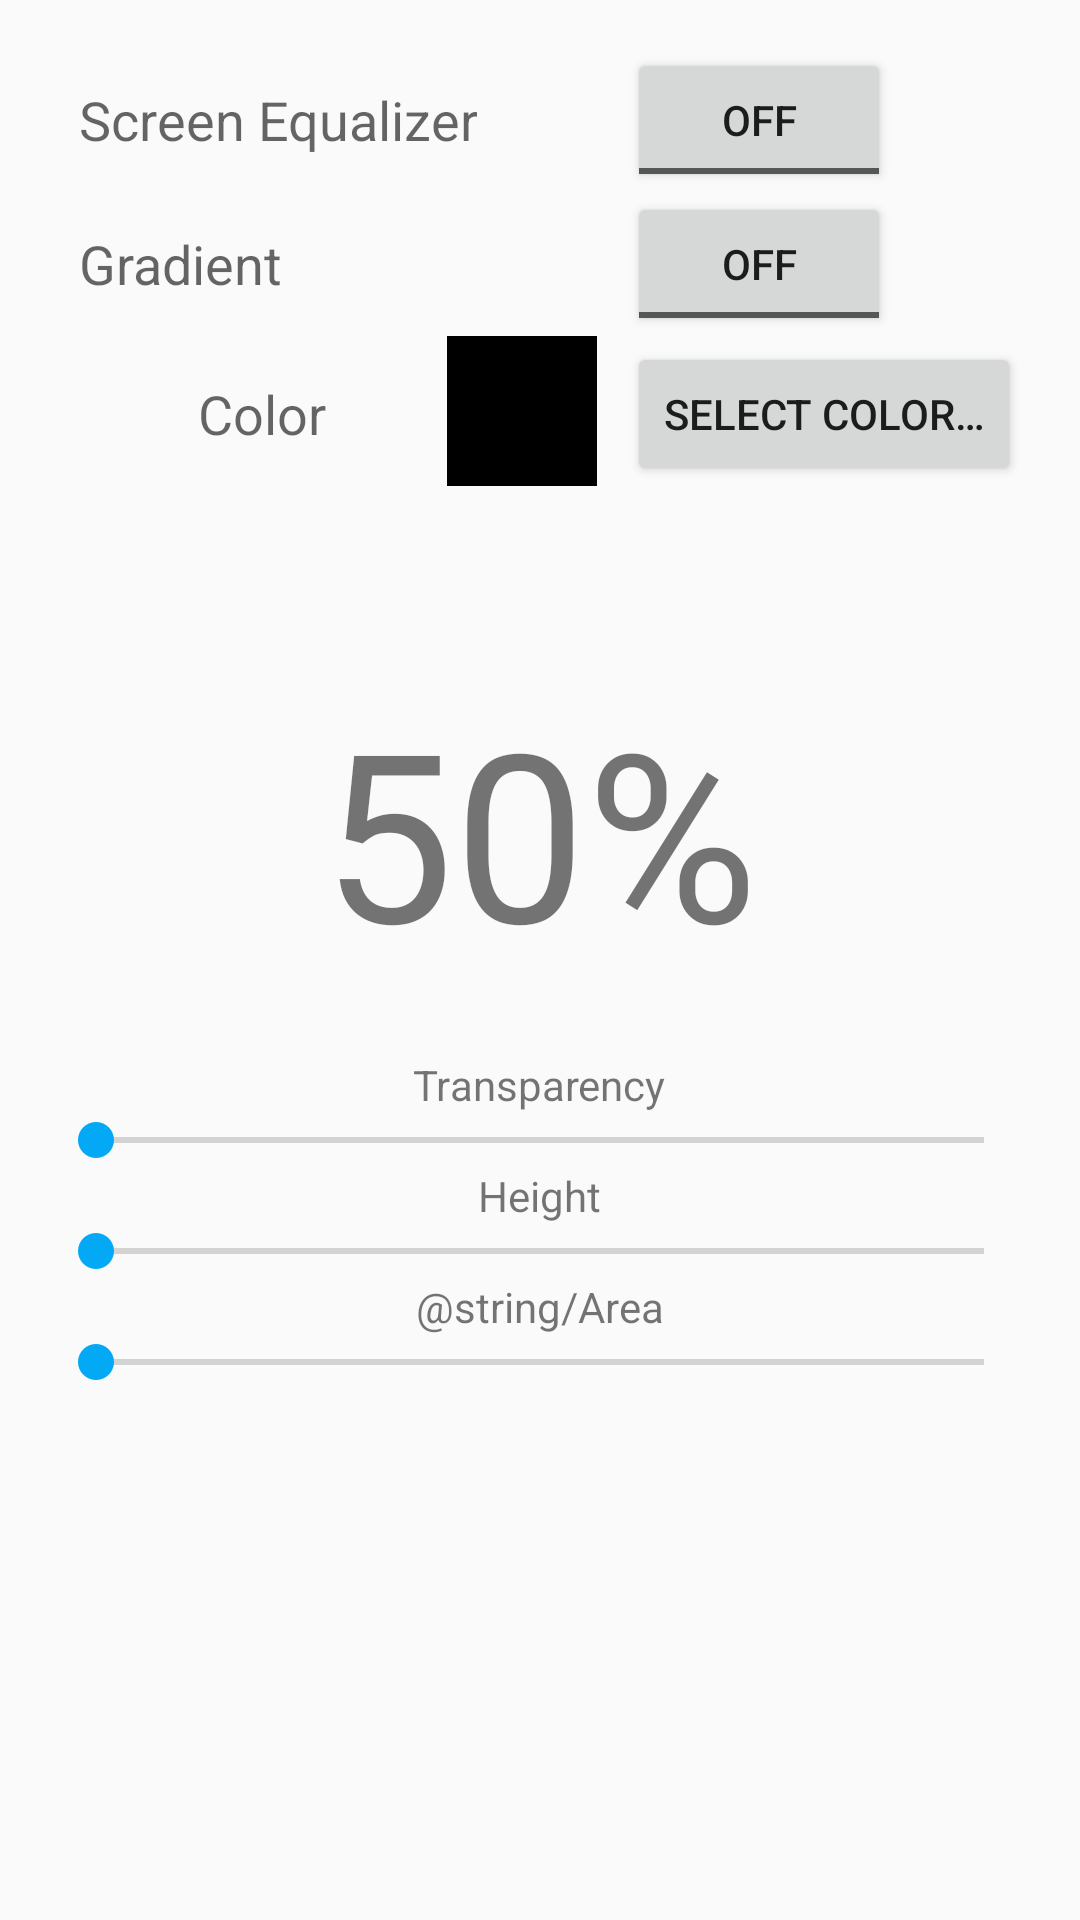

Produce the Android XML layout that renders to this screen, including the resource entries it uses.
<!-- AndroidManifest.xml: application theme AppTheme -->
<!-- res/layout/fragment_main.xml -->
<RelativeLayout xmlns:android="http://schemas.android.com/apk/res/android"
    xmlns:tools="http://schemas.android.com/tools"
    android:layout_width="match_parent"
    android:layout_height="match_parent"
    android:paddingBottom="@dimen/activity_vertical_margin"
    android:paddingLeft="@dimen/activity_horizontal_margin"
    android:paddingRight="@dimen/activity_horizontal_margin"
    android:paddingTop="@dimen/activity_vertical_margin"
    tools:context=".MainActivity$PlaceholderFragment">

    <ToggleButton
        android:id="@+id/toggleButton2"
        android:layout_width="wrap_content"
        android:layout_height="wrap_content"
        android:layout_alignParentTop="true"
        android:layout_centerHorizontal="true"
        android:layout_toEndOf="@+id/textView"
        android:text="@string/ToggleOne" />

    <TextView
        android:id="@+id/textView"
        android:layout_width="wrap_content"
        android:layout_height="wrap_content"
        android:layout_alignBottom="@+id/toggleButton2"
        android:layout_alignParentStart="true"
        android:layout_alignTop="@+id/toggleButton2"
        android:layout_gravity="center"
        android:gravity="start|center"
        android:paddingEnd="50dp"
        android:paddingStart="10dp"
        android:singleLine="true"
        android:text="@string/ScreenFilter"
        android:textAlignment="center"
        android:textAppearance="?android:textAppearanceMedium" />

    <TextView
        android:id="@+id/textView2"
        android:layout_width="wrap_content"
        android:layout_height="wrap_content"
        android:layout_alignBottom="@+id/toggleButton"
        android:layout_alignParentStart="true"
        android:layout_below="@+id/textView"
        android:layout_gravity="center"
        android:gravity="start|center"
        android:paddingEnd="50dp"
        android:paddingStart="10dp"
        android:singleLine="true"
        android:text="@string/Gradient"
        android:textAlignment="center"
        android:textAppearance="?android:textAppearanceMedium" />

    <ToggleButton
        android:id="@+id/toggleButton"
        android:layout_width="wrap_content"
        android:layout_height="wrap_content"
        android:layout_below="@+id/toggleButton2"
        android:layout_toEndOf="@+id/textView"
        android:text="@string/ToggleTwo" />

    <Button
        android:id="@+id/button"
        android:layout_width="wrap_content"
        android:layout_height="wrap_content"
        android:layout_alignBottom="@+id/textureView"
        android:layout_alignStart="@+id/toggleButton"
        android:minLines="1"
        android:text="@string/ColorSelectButton" />

    <ImageView
        android:id="@+id/textureView"
        android:layout_width="50dp"
        android:layout_height="50dp"
        android:layout_below="@+id/textView2"
        android:layout_marginEnd="10dp"
        android:layout_toStartOf="@+id/button"
        android:background="#ff000000"
        android:contentDescription="@string/ColorImageIs" />

    <TextView
        android:id="@+id/textView32"
        android:layout_width="wrap_content"
        android:layout_height="wrap_content"
        android:layout_alignBottom="@+id/button"
        android:layout_alignEnd="@+id/textureView"
        android:layout_alignParentStart="true"
        android:layout_alignTop="@+id/button"
        android:layout_gravity="center"
        android:layout_toStartOf="@+id/textureView"
        android:gravity="start|center"
        android:paddingEnd="50dp"
        android:paddingStart="10dp"
        android:singleLine="true"
        android:text="@string/Color"
        android:textAlignment="center"
        android:textAppearance="?android:textAppearanceMedium" />

    <TextView
        android:id="@id/textViewPer"
        android:layout_width="match_parent"
        android:layout_height="150dp"
        android:layout_alignParentEnd="true"
        android:layout_below="@+id/button"
        android:layout_marginTop="40dp"
        android:gravity="center"
        android:padding="3.0dip"
        android:text="@string/TransparencyPercent"
        android:textSize="38.0pt" />

    <TextView
        android:id="@+id/textView5"
        android:layout_width="wrap_content"
        android:layout_height="wrap_content"
        android:layout_below="@id/textViewPer"
        android:layout_centerHorizontal="true"
        android:text="@string/Transparency" />

    <SeekBar
        android:id="@+id/seekBar"
        android:layout_width="wrap_content"
        android:layout_height="wrap_content"
        android:layout_alignParentEnd="true"
        android:layout_alignParentStart="true"
        android:layout_below="@+id/textView5" />

    <TextView
        android:id="@+id/textView6"
        android:layout_width="wrap_content"
        android:layout_height="wrap_content"
        android:layout_below="@+id/seekBar"
        android:layout_centerHorizontal="true"
        android:text="@string/Height" />

    <SeekBar
        android:id="@+id/seekBar4"
        android:layout_width="wrap_content"
        android:layout_height="wrap_content"
        android:layout_alignParentEnd="true"
        android:layout_alignParentStart="true"
        android:layout_below="@+id/textView6" />

    <TextView
        android:id="@+id/textView7"
        android:layout_width="wrap_content"
        android:layout_height="wrap_content"
        android:layout_below="@+id/seekBar4"
        android:layout_centerHorizontal="true"
        android:text="@string/Area" />

    <SeekBar
        android:id="@+id/seekBar5"
        android:layout_width="wrap_content"
        android:layout_height="wrap_content"
        android:layout_alignParentEnd="true"
        android:layout_alignParentStart="true"
        android:layout_below="@+id/textView7" />

</RelativeLayout>
<!-- resources referenced by this layout -->
<resources>
  <dimen name="activity_horizontal_margin">16dp</dimen>
  <dimen name="activity_vertical_margin">16dp</dimen>
  <string name="Color">Color</string>
  <string name="ColorSelectButton">Select Color…</string>
  <string name="Gradient">Gradient</string>
  <string name="Height">Height</string>
  <string name="ScreenFilter">Screen Equalizer </string>
  <string name="ToggleOne">ScreenFilter</string>
  <string name="ToggleTwo">Gradient</string>
  <string name="Transparency">Transparency</string>
  <string name="TransparencyPercent">50%</string>
  <style name="AppTheme" parent="android:Theme.Holo.Light.DarkActionBar">
          
      </style>
</resources>
